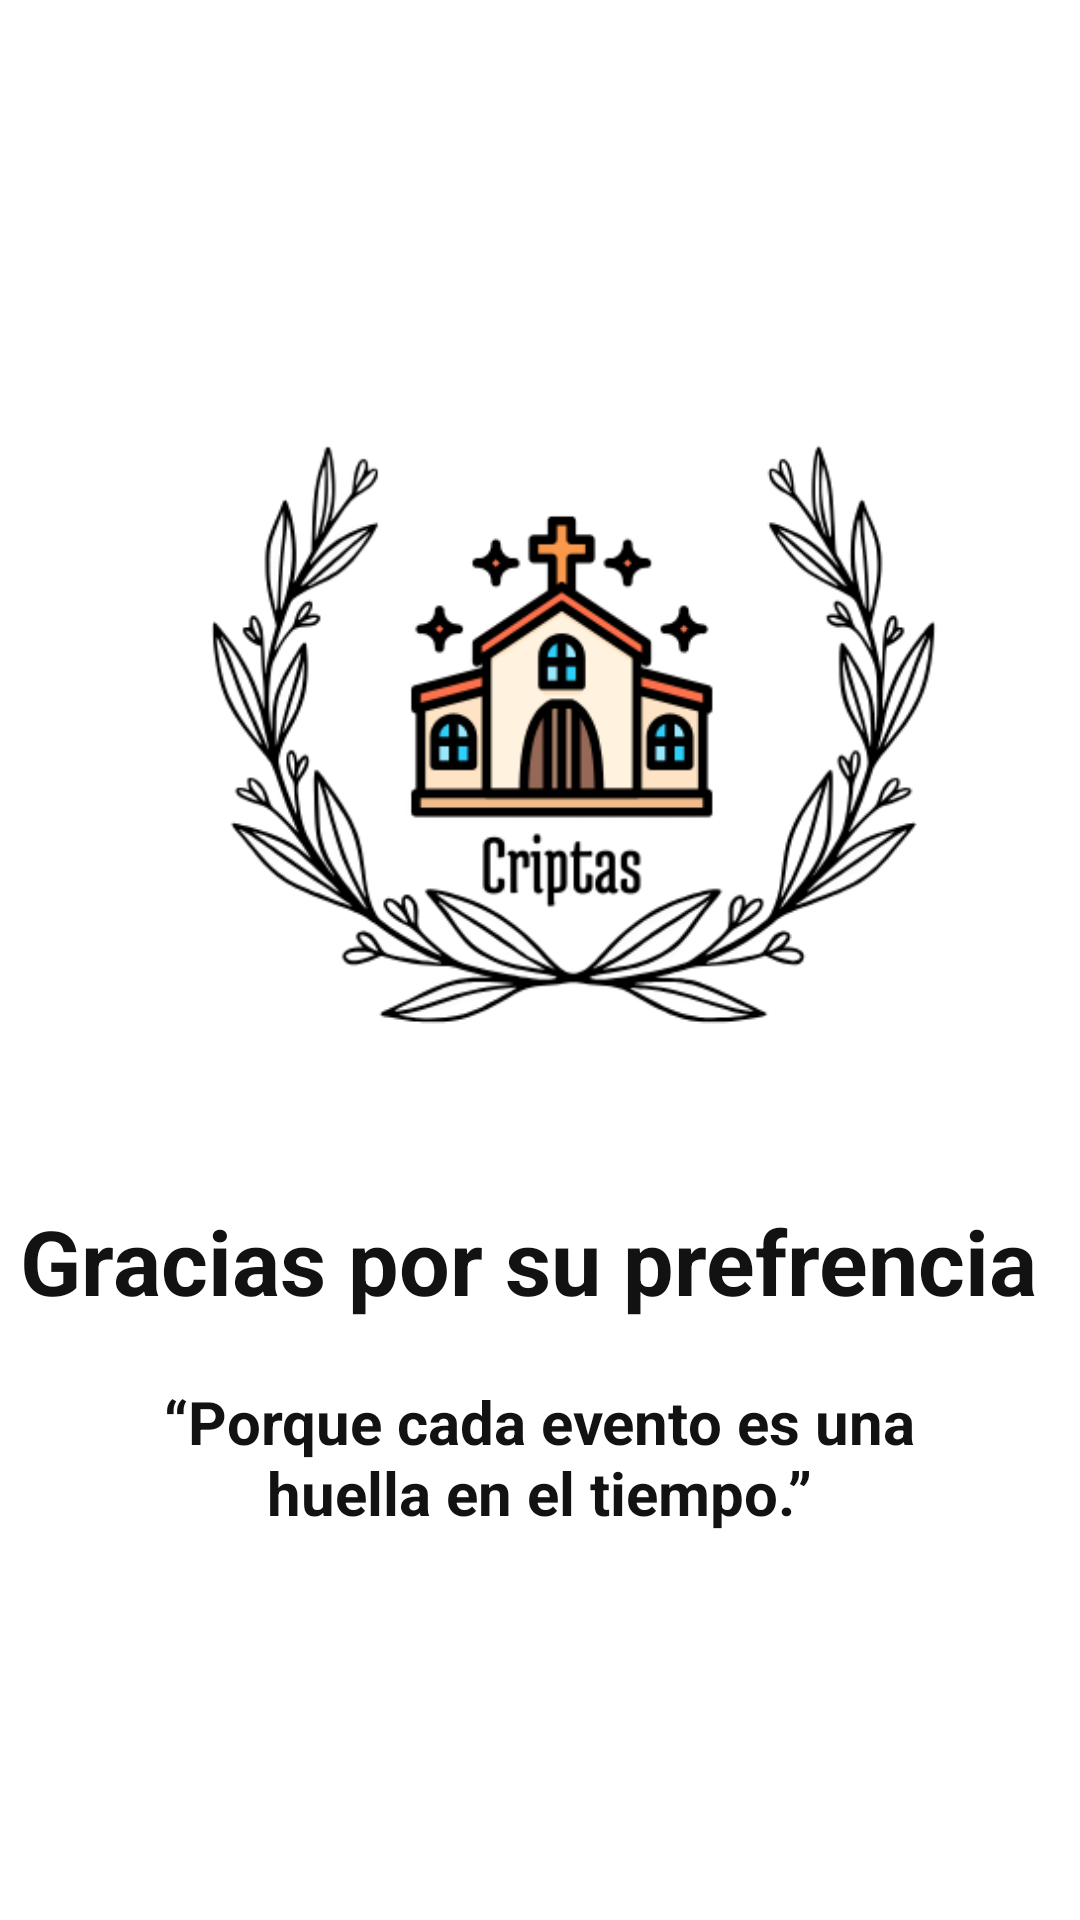

The Android layout XML behind this screen, and the referenced resources:
<!-- AndroidManifest.xml: application theme Theme.CtiptasAPP -->
<!-- res/layout/fragment_onboarding4.xml -->
<?xml version="1.0" encoding="utf-8"?>
<androidx.constraintlayout.widget.ConstraintLayout
    xmlns:android="http://schemas.android.com/apk/res/android"
    xmlns:app="http://schemas.android.com/apk/res-auto"
    xmlns:tools="http://schemas.android.com/apk/tools"
    xmlns:tools2="http://schemas.android.com/tools"
    android:layout_width="match_parent"
    android:layout_height="match_parent"
    android:background="@color/white">

    <LinearLayout
        android:id="@+id/lContent"
        android:layout_width="0dp"
        android:layout_height="0dp"
        android:gravity="center_horizontal"
        android:orientation="vertical"
        app:layout_constraintBottom_toBottomOf="parent"
        app:layout_constraintEnd_toEndOf="parent"
        app:layout_constraintStart_toStartOf="parent"
        app:layout_constraintTop_toTopOf="parent">

        <ImageView
            android:layout_width="330dp"
            android:layout_height="350dp"
            android:layout_marginTop="50dp"
            android:src="@drawable/logo6" />

        <com.google.android.material.textview.MaterialTextView
            android:layout_width="wrap_content"
            android:layout_height="wrap_content"
            android:layout_marginBottom="20dp"
            android:text="Gracias por su prefrencia "
            android:textColor="@color/black_light"
            android:textSize="30dp"
            android:textStyle="bold" />

        <TextView
            android:layout_width="265dp"
            android:layout_height="wrap_content"
            android:layout_marginBottom="30dp"
            android:textAlignment="center"
            android:text="“Porque cada evento es una huella en el tiempo.”"
            android:textColor="@color/black_light"
            android:textSize="20dp"
            android:textStyle="bold" />
    </LinearLayout>

</androidx.constraintlayout.widget.ConstraintLayout>
<!-- resources referenced by this layout -->
<resources>
  <color name="black_light">#FF121212</color>
  <color name="white">#FFFFFFFF</color>
  <!-- drawable logo6: png bitmap (drawable, 73359 bytes) -->
  <style name="Theme.CtiptasAPP" parent="Theme.MaterialComponents.DayNight.DarkActionBar">
          <item name="android:windowBackground">@android:color/black</item>
          <item name="android:statusBarColor">@android:color/black</item>
          <item name="android:windowLightStatusBar" tools:targetApi="m">false</item>
      </style>
</resources>
